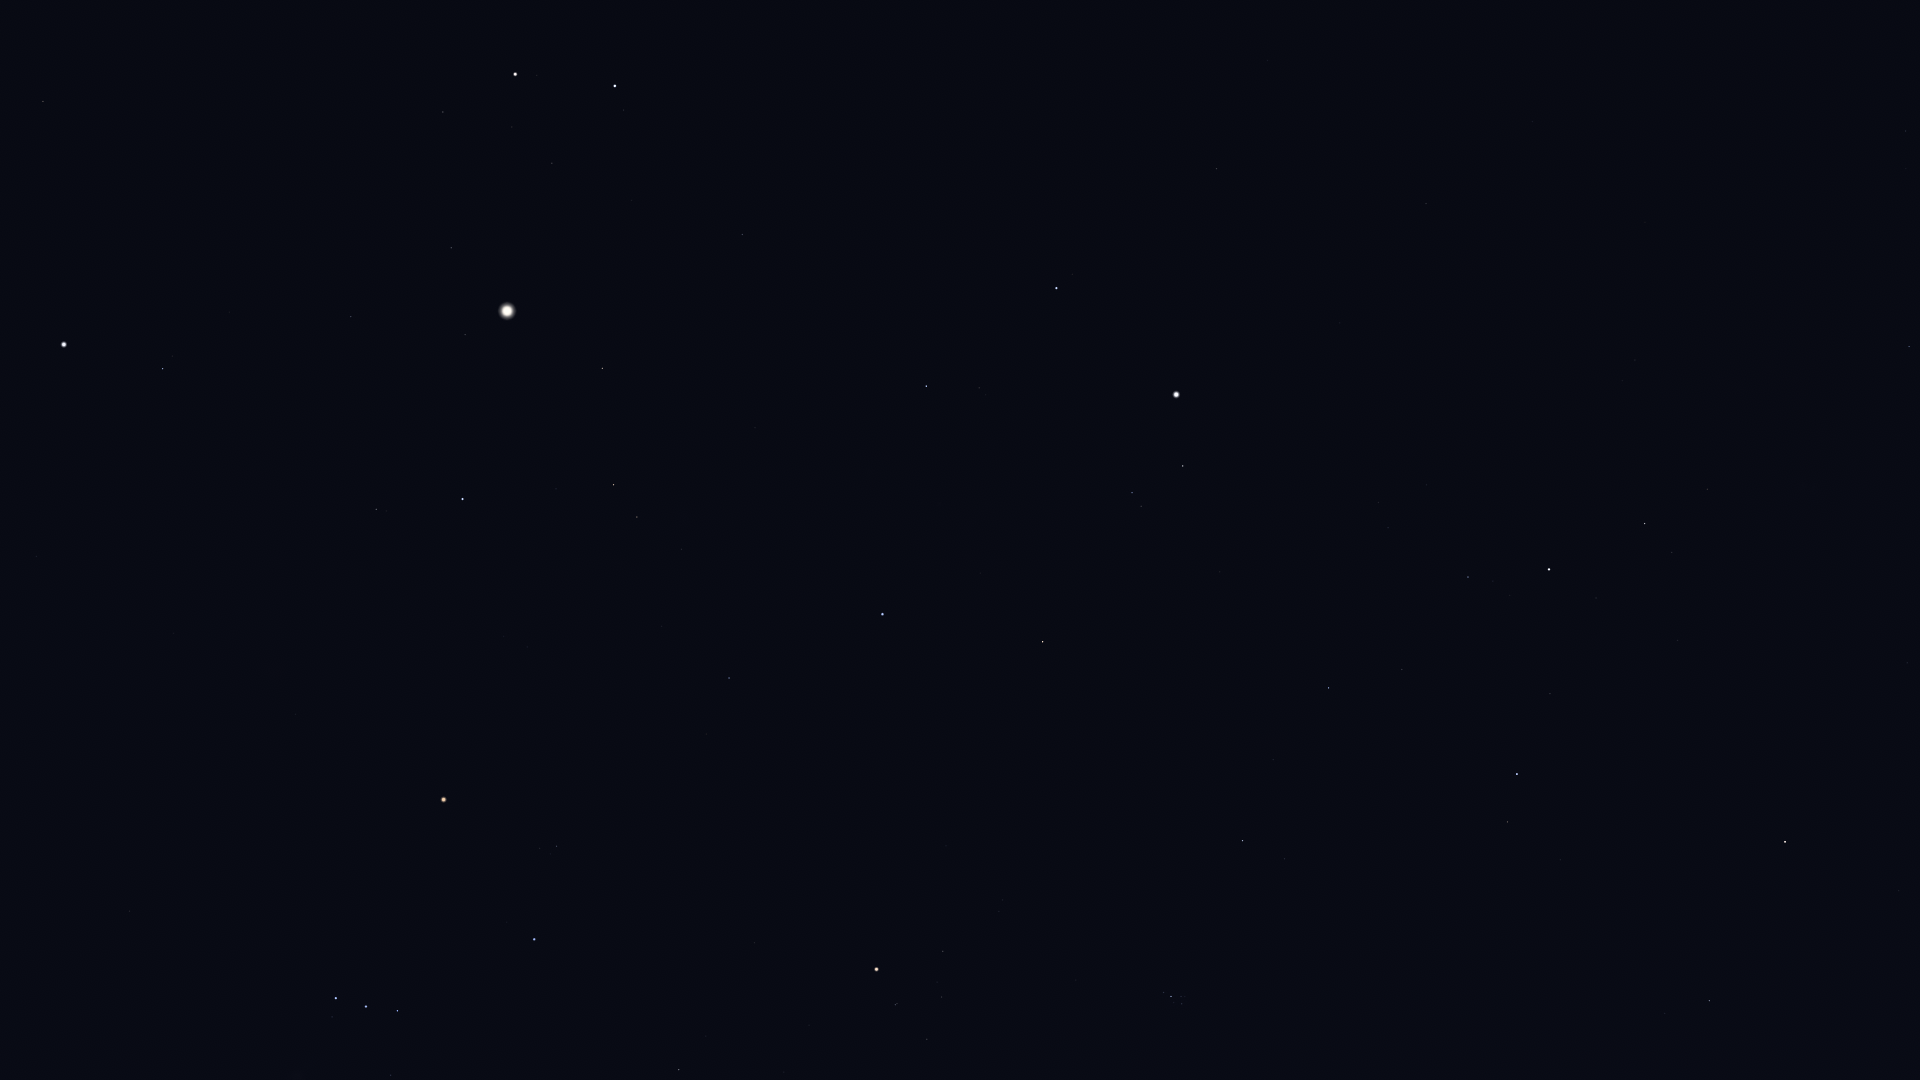

The table this chart was drawn from, first rows:
Star_ID, Name, X, Y
7513, Titawin, 1899, 891
8886, Segin, 1909, 347
9640, Almach, 1785, 842
10670, HIP 10670, 1665, 1013
12191, Buna, 1647, 804
13061, Lilii Borea, 1484, 1051
13192, Nushagak, 1817, 133
13254, HIP 13254, 1560, 860
13268, Miram, 1707, 489
14328, HIP 14328, 1645, 524
14576, Algol, 1517, 774
14668, Misam, 1550, 694
15863, Mirfak, 1549, 569
16228, HIP 16228, 1635, 360
17358, HIP 17358, 1468, 577
18246, Atik, 1285, 859
17489, Celaeno, 1184, 1001
17499, Electra, 1182, 1004
17531, Taygeta, 1185, 997
17573, Maia, 1181, 997
17579, Asterope, 1183, 993
17608, Merope, 1174, 1003
17702, Alcyone, 1171, 997
17851, Pleione, 1165, 991
17959, HIP 17959, 1707, 102
18505, HIP 18505, 1601, 262
18532, HIP 18532, 1329, 688
18614, Menkib, 1273, 760
20205, Prima Hyadum, 927, 1039
20455, Secunda Hyadum, 942, 997
20648, HIP 20648, 937, 982
20889, Ain, 943, 951
20894, Chamukuy, 895, 1005
21421, Aldebaran, 877, 969
21881, HIP 21881, 946, 846
22449, Tabit, 679, 1070
22783, HIP 22783, 1532, 122
23015, Hassaleh, 1043, 642
23416, Almaaz, 1183, 466
23453, Saclateni, 1141, 506
23767, Haedus, 1132, 493
24003, Mago, 1559, 43
24608, Capella, 1176, 395
25336, Bellatrix, 534, 939
25428, Elnath, 883, 614
25930, Mintaka, 398, 1011
26207, Meissa, 557, 846
26311, Alnilam, 366, 1007
26451, Tianguan, 729, 678
26727, Alnitak, 336, 998
27913, HIP 27913, 662, 626
27989, Betelgeuse, 444, 800
28360, Menkalinan, 1056, 288
28380, Mahasim, 926, 386
28614, HIP 28614, 457, 738
28716, HIP 28716, 630, 591
28734, HIP 28734, 682, 549
29038, HIP 29038, 527, 647
29426, HIP 29426, 504, 636
29434, HIP 29434, 536, 611
... 32 more rows
